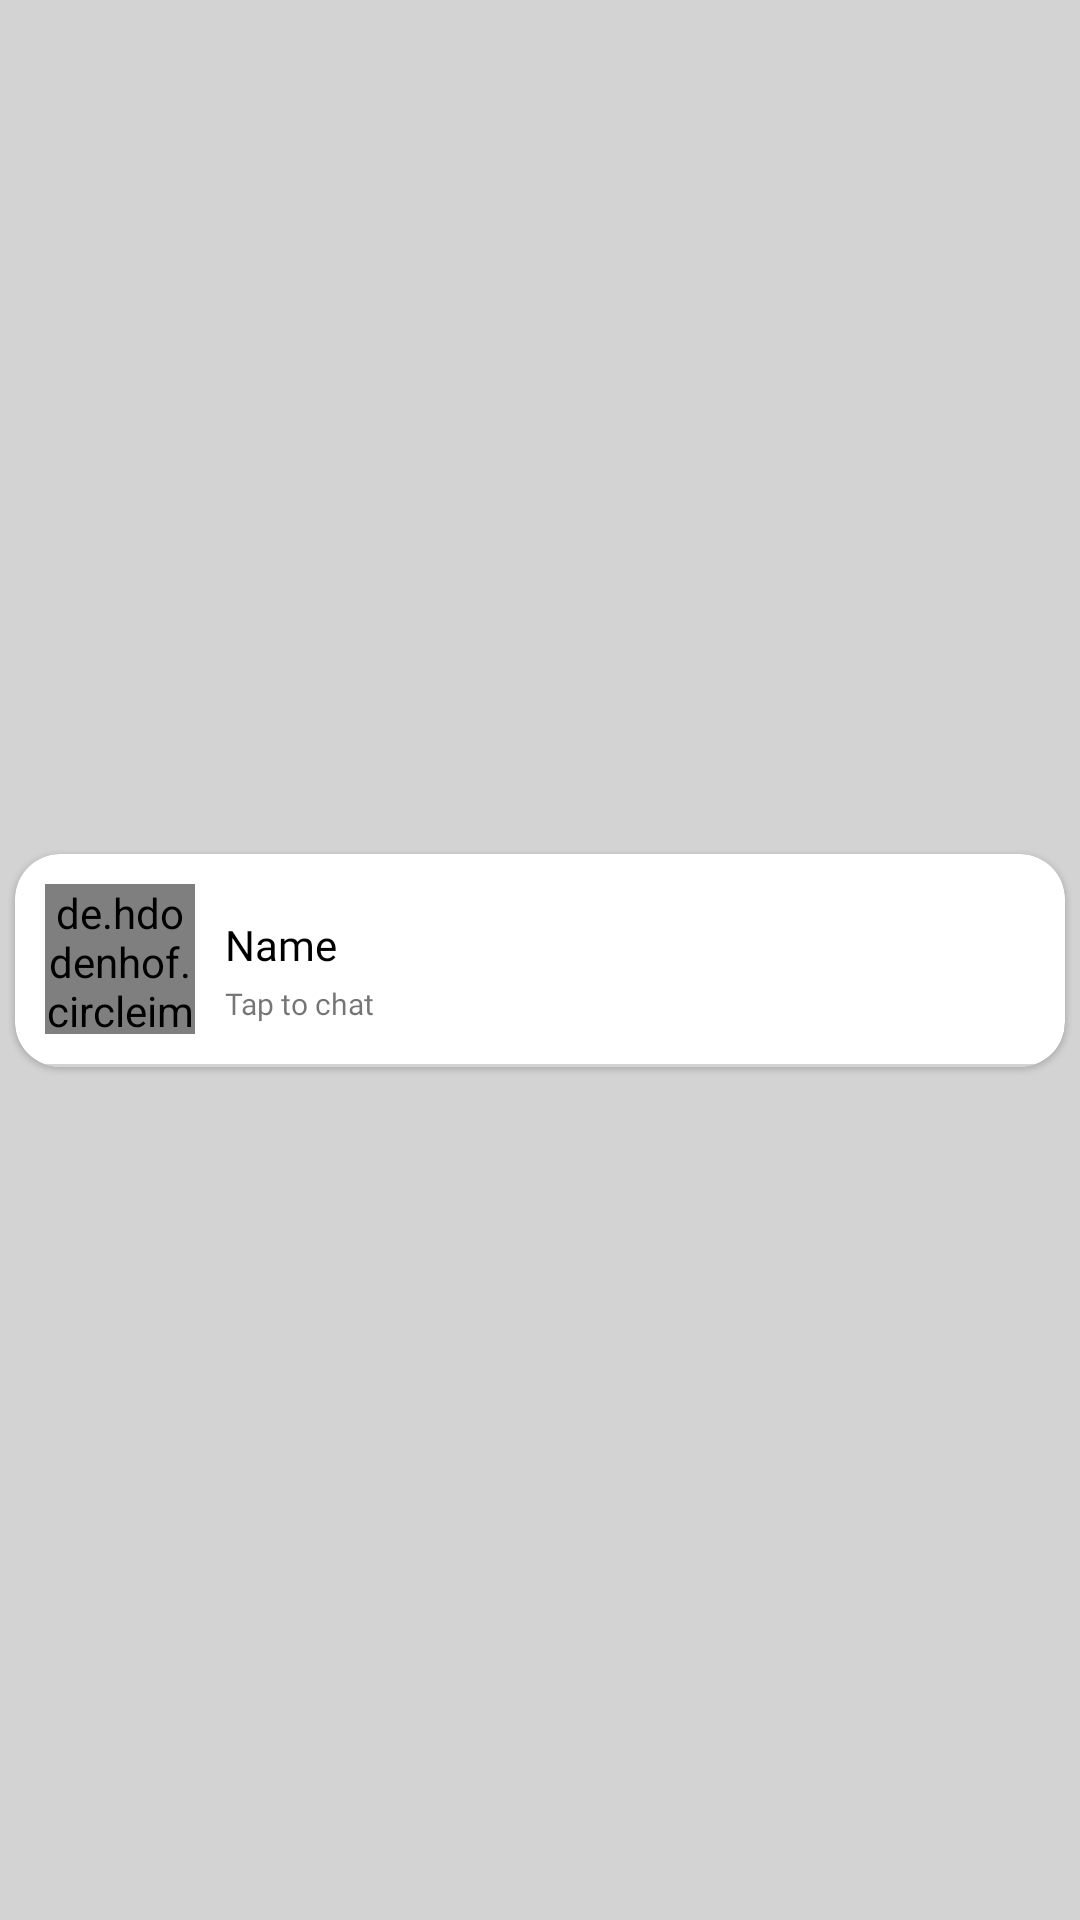

Here is an Android app screen rendered from its layout file. Give the layout XML and the strings, colors and styles it references.
<!-- AndroidManifest.xml: application theme Theme.ChatDoctor -->
<!-- res/layout/user_layout.xml -->
<?xml version="1.0" encoding="utf-8"?>
<androidx.constraintlayout.widget.ConstraintLayout xmlns:android="http://schemas.android.com/apk/res/android"
    android:layout_width="match_parent"
    android:layout_height="wrap_content"
    android:background="@color/gray"
    xmlns:app="http://schemas.android.com/apk/res-auto">
<com.google.android.material.card.MaterialCardView
    android:layout_width="match_parent"
    android:layout_height="wrap_content"
    app:cardCornerRadius="15dp"
    android:layout_margin="5dp"
    app:layout_constraintTop_toTopOf="parent"
    app:layout_constraintStart_toStartOf="parent"
    app:layout_constraintEnd_toEndOf="parent"
    app:layout_constraintBottom_toBottomOf="parent">

    <androidx.constraintlayout.widget.ConstraintLayout
        android:layout_width="match_parent"
        android:layout_height="wrap_content">

    <de.hdodenhof.circleimageview.CircleImageView
        android:id="@+id/userImage"
        android:layout_width="50dp"
        android:layout_height="50dp"
        android:layout_marginStart="10dp"
        android:layout_marginTop="10dp"
        app:layout_constraintTop_toTopOf="parent"
        app:layout_constraintStart_toStartOf="parent"
        android:src="@drawable/user"/>

    <androidx.appcompat.widget.AppCompatTextView
        android:id="@+id/tvUserName"
        android:layout_width="wrap_content"
        android:layout_height="wrap_content"
        android:layout_margin="10dp"
        android:text="@string/name"
        android:fontFamily="@font/montserrat_bold"
        android:textColor="@color/black"
        app:layout_constraintBottom_toBottomOf="@+id/userImage"
        app:layout_constraintStart_toEndOf="@+id/userImage"
        app:layout_constraintTop_toTopOf="parent" />
    <androidx.appcompat.widget.AppCompatTextView
        android:id="@+id/recentMsg"
        android:layout_width="wrap_content"
        android:layout_height="wrap_content"
        android:layout_margin="10dp"
        android:textSize="10sp"
        android:fontFamily="@font/montserrat_regular"
        android:text="@string/tap_to_chat"
        app:layout_constraintBottom_toBottomOf="@+id/userImage"
        app:layout_constraintStart_toEndOf="@+id/userImage"
        app:layout_constraintTop_toBottomOf="@+id/tvUserName" />

        <androidx.appcompat.widget.AppCompatTextView
            android:id="@+id/msg_notification"
            android:layout_width="30dp"
            android:layout_height="30dp"
            android:layout_marginRight="10dp"
            android:background="@drawable/circle_bg"
            android:padding="5dp"
            android:text="1"
            android:visibility="gone"
            android:textAlignment="center"
            android:textColor="@color/white"
            app:layout_constraintTop_toTopOf="parent"
            app:layout_constraintBottom_toBottomOf="parent"
            app:layout_constraintEnd_toEndOf="parent"
            app:tint="@color/white" />
    <View
        android:layout_width="match_parent"
        android:layout_height="1dp"
        android:layout_marginTop="10dp"
        android:background="@color/gray"
        app:layout_constraintTop_toBottomOf="@+id/userImage"
        app:layout_constraintStart_toStartOf="parent"
        app:layout_constraintEnd_toEndOf="parent"/>
    </androidx.constraintlayout.widget.ConstraintLayout>

</com.google.android.material.card.MaterialCardView>

</androidx.constraintlayout.widget.ConstraintLayout>
<!-- resources referenced by this layout -->
<resources>
  <color name="black">#FF000000</color>
  <color name="gray">#D3D3D3</color>
  <color name="white">#FFFFFFFF</color>
  <!-- drawable circle_bg (drawable) -->
  <?xml version="1.0" encoding="utf-8"?>
  <shape xmlns:android="http://schemas.android.com/apk/res/android"
      android:shape="oval">
      <solid android:color="@color/teal_700"/>
  
  </shape>
  <string name="name">Name</string>
  <string name="tap_to_chat">Tap to chat</string>
  <style name="Theme.ChatDoctor" parent="Theme.MaterialComponents.DayNight.NoActionBar">
          
          <item name="colorPrimary">@color/purple_500</item>
          <item name="colorPrimaryVariant">@color/purple_700</item>
          <item name="colorOnPrimary">@color/white</item>
          
          <item name="colorSecondary">@color/teal_200</item>
          <item name="colorSecondaryVariant">@color/teal_700</item>
          <item name="colorOnSecondary">@color/black</item>
          
          <item name="android:statusBarColor" tools:targetApi="l">@color/teal_700</item>
          
      </style>
  <color name="teal_700">#FF018786</color>
  <color name="purple_500">#FF6200EE</color>
  <color name="purple_700">#FF3700B3</color>
  <color name="teal_200">#FF03DAC5</color>
</resources>
